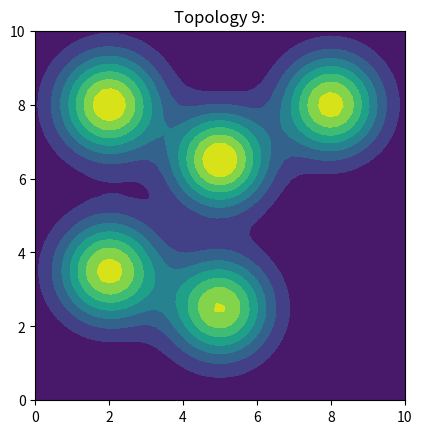

This chart was generated by the following Python code:
## Define the source field
from scipy.stats import multivariate_normal
import numpy as np
from matplotlib import pyplot as plt

DEBUG = True
FIELD_SIZE = [10, 10]

CAM_FOV = 0.4 # to distinguish whether this is one source or two source
SRC_MUT_D_THRESHOLD = 1

LCB_THRESHOLD = 0.15  
FIELD_SIZE_X = 10
FIELD_SIZE_Y = 10

CTR_MAG_DETERMIN_STUCK = 0.15
STUCK_PTS_THRESHOLD = 0.1 # smaller than this threshold are considered as the same stuck pt

SOURCES_case = np.array([[[2,6], [8,7],[8,2], [5,6], [3,2]],  # 0
[[3.0, 4.5], [6.5, 2.5], [2.5, 8.0], [5.5, 7.0], [8.0, 7.0]] ,
[[8.0, 2.5], [2.5, 5.5], [7.5, 5.5], [4.5, 2.0], [6.0, 8.0]] , 
[[8.0, 8.0], [6.0, 5.5], [6.0, 2.5], [2.0, 2.0], [3.5, 8.0]] , #3
[[4.0, 7.5], [3.5, 2.0], [7.5, 7.0], [2.0, 5.0], [7.5, 2.0]] ,
[[6.0, 4.5], [3.5, 2.0], [7.0, 7.5], [2.5, 7.0], [8.0, 2.5]] , 
[[3.0, 7.0], [3.5, 3.0], [8.0, 4.0], [6.0, 6.0], [7.5, 8.0]] , #6
[[4.5, 5.0], [2.5, 3.0], [8.0, 6.5], [7.5, 2.0], [3.0, 8.0]] , 
[[5.5, 6.0], [2.5, 3.0], [6.5, 2.0], [3.5, 8.0], [8.0, 5.0]] , 
[[5.0, 6.5], [2.0, 3.5], [8.0, 8.0], [2.0, 8.0], [5.0, 2.5]] ,   #9
                        #  [[2,6], [8,7],[8,2], [5,8], [3,2]], #11
# [[4.5, 2.0], [8.0, 7.0], [7.5, 3.5], [5.5, 7.0], [2.0, 6.0]] , #6
])

ROBOT_INIT_LOCATIONS_case = [[[1,2], [2, 2], [3,1]],
                            [[1,8], [2, 8], [3,9]],
                            [[9,8], [8, 8], [7,9]],
                            [[9,2], [8, 2], [7,1]]]

class Environment():    # class for robot to interact with the environment
    def __init__(self, source_case_index):
        self.SOURCES = SOURCES_case[source_case_index]
        self.SOURCE_SET = {tuple(item) for item in self.SOURCES}
        self.field_size = FIELD_SIZE
        
        def get_f(sources):
            source1 = multivariate_normal(sources[0], 0.8*np.eye(2))
            source2 = multivariate_normal(sources[1], 0.9*np.eye(2))
            source3 = multivariate_normal(sources[2], 0.85*np.eye(2))
            source4 = multivariate_normal(sources[3], 0.9*np.eye(2))
            source5 = multivariate_normal(sources[4], 0.9*np.eye(2))

            f = lambda x: source1.pdf(x) + 1.05*source2.pdf(x) + source3.pdf(x) + 1.1*source4.pdf(x) + source5.pdf(x)
            return f
        self.f = get_f(self.SOURCES)
        self.SOURCE_VALUE = self.f(self.SOURCES)
    
    def get_gt(self, x):
        return self.f(x)
    
    def sampling(self, x):
        σ_noise = 0.001
        if not isinstance(x, np.ndarray):
            x = np.array(x)
        res = self.f(x) + np.random.normal(0, σ_noise, size=(x.shape[0],))
        # print(f(x), res, x.shape[0])
        return res

    def find_source(self, setpoint):
        for coord in self.SOURCES:
            if np.linalg.norm(coord - setpoint) < CAM_FOV:
                return coord
        return None


if __name__ == '__main__':
    # source_value = sampling(SOURCE)
    FIELD_SIZE_X = 10
    FIELD_SIZE_Y = 10
    x_min = (0, 0)
    x_max = (0+FIELD_SIZE_X, 0+FIELD_SIZE_Y)
    test_resolution = [50, 50]
    X_test_x = np.linspace(x_min[0], x_max[0], test_resolution[0])
    X_test_y = np.linspace(x_min[1], x_max[1], test_resolution[1])
    X_test_xx, X_test_yy = np.meshgrid(X_test_x, X_test_y)
    X_test = np.vstack(np.dstack((X_test_xx, X_test_yy)))

    for i, sources in enumerate(SOURCES_case):
        env = Environment(i)

        plt.title(f"Topology {i}:")

        # 设置图像的长宽比为一致
        plt.gca().set_aspect('equal', adjustable='box')

        plt.contourf(X_test_xx, X_test_yy, env.f(X_test).reshape(test_resolution))
        plt.show()
    